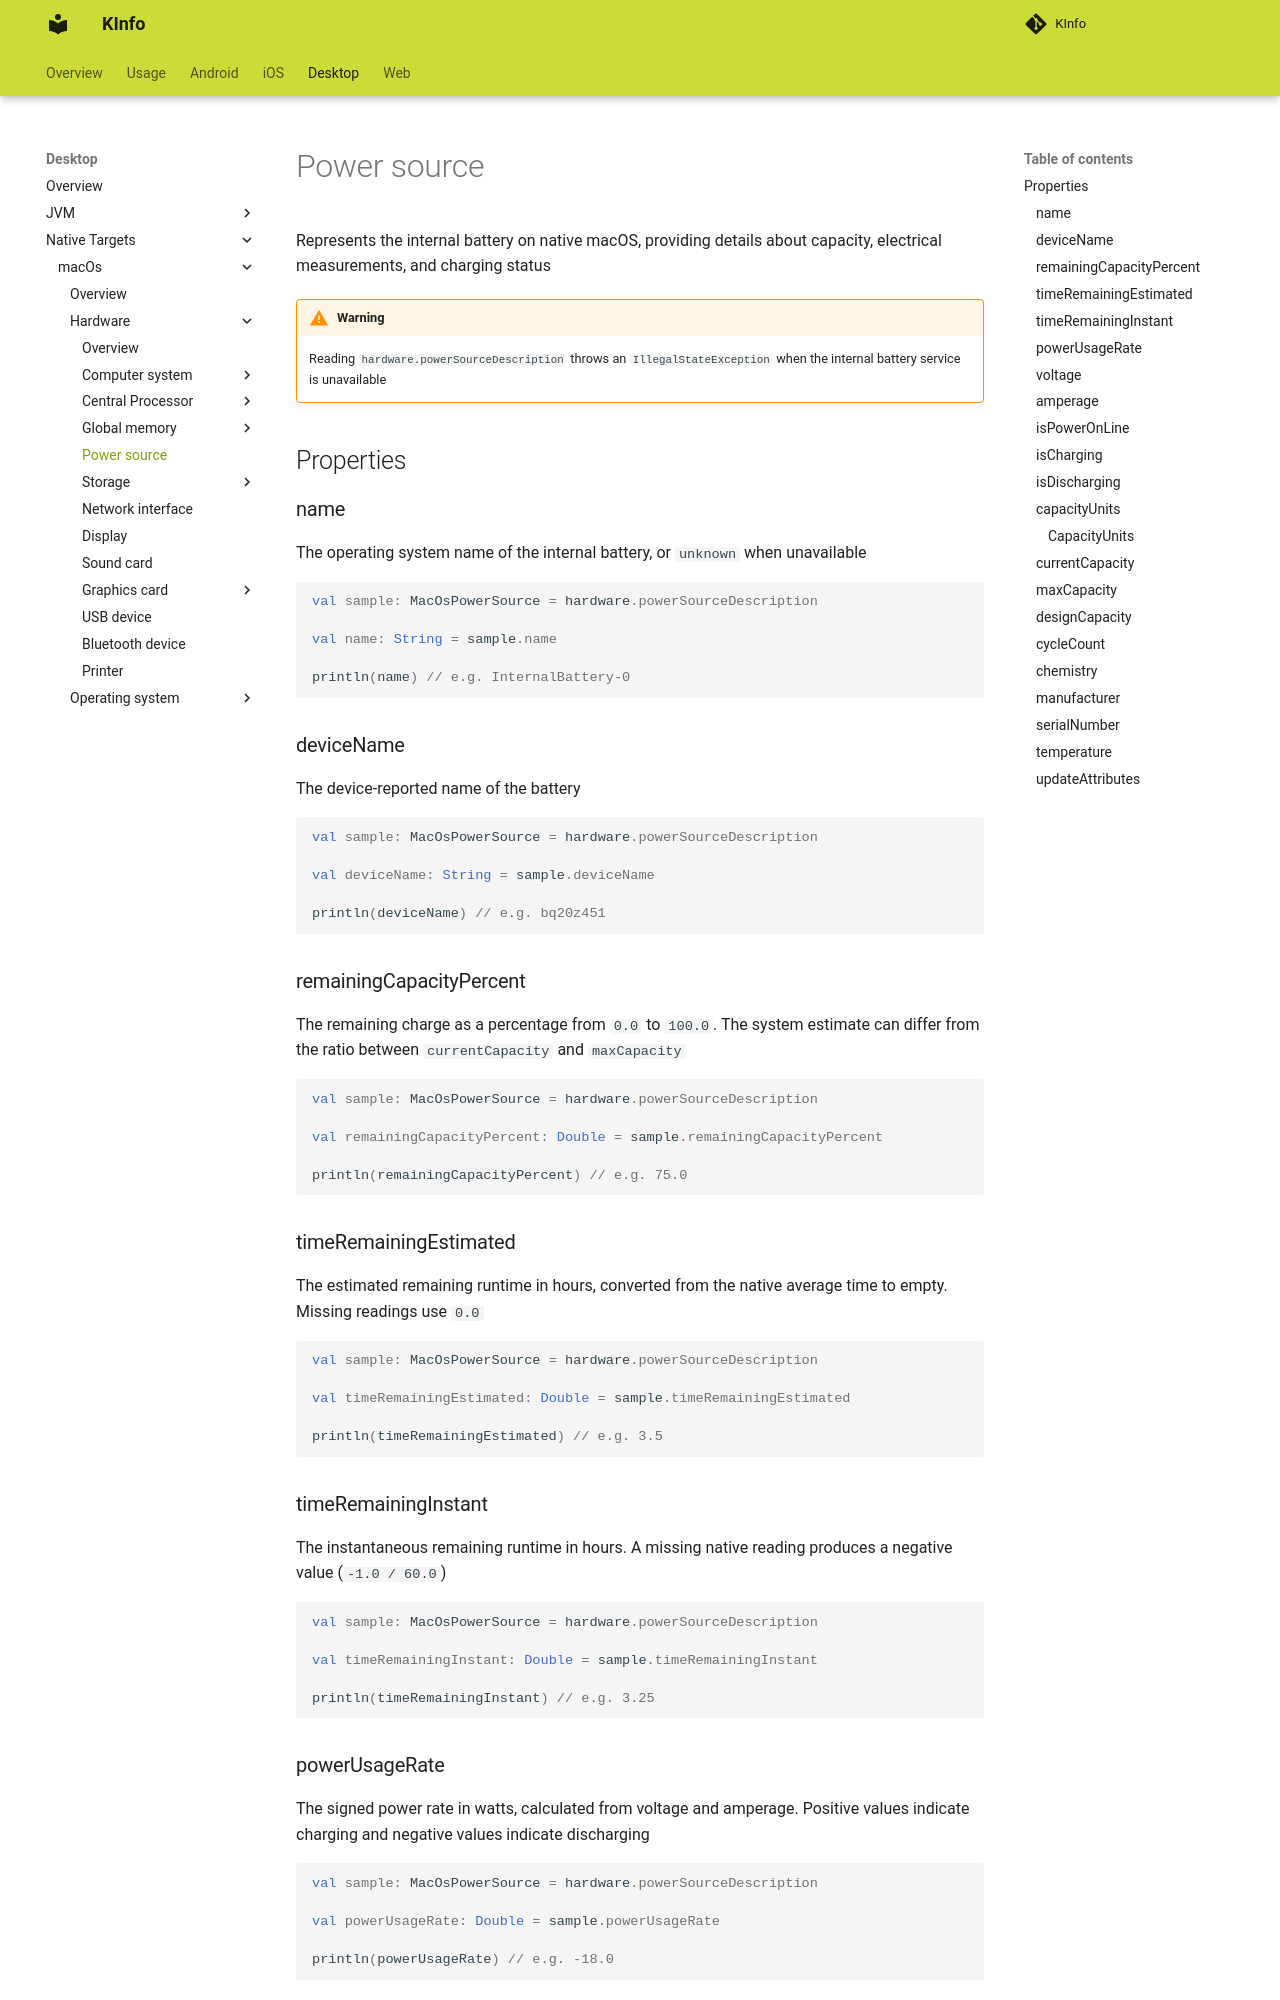

repository: N7ghtm4r3/KInfo · page: desktop/macos/hardware/power_source/index.html · generator: mkdocs

Represents the internal battery on native macOS, providing details about capacity, electrical measurements, and charging
status

!!! Warning

    Reading `hardware.powerSourceDescription` throws an `IllegalStateException` when the internal battery service is
    unavailable

## Properties

### name

The operating system name of the internal battery, or `unknown` when unavailable

```kotlin
val sample: MacOsPowerSource = hardware.powerSourceDescription

val name: String = sample.name

println(name) // e.g. InternalBattery-0
```

### deviceName

The device-reported name of the battery

```kotlin
val sample: MacOsPowerSource = hardware.powerSourceDescription

val deviceName: String = sample.deviceName

println(deviceName) // e.g. bq20z451
```

### remainingCapacityPercent

The remaining charge as a percentage from `0.0` to `100.0`. The system estimate can differ from the ratio between
`currentCapacity` and `maxCapacity`

```kotlin
val sample: MacOsPowerSource = hardware.powerSourceDescription

val remainingCapacityPercent: Double = sample.remainingCapacityPercent

println(remainingCapacityPercent) // e.g. 75.0
```

### timeRemainingEstimated

The estimated remaining runtime in hours, converted from the native average time to empty. Missing readings use `0.0`

```kotlin
val sample: MacOsPowerSource = hardware.powerSourceDescription

val timeRemainingEstimated: Double = sample.timeRemainingEstimated

println(timeRemainingEstimated) // e.g. 3.5
```

### timeRemainingInstant

The instantaneous remaining runtime in hours. A missing native reading produces a negative value (`-1.0 / 60.0`)

```kotlin
val sample: MacOsPowerSource = hardware.powerSourceDescription

val timeRemainingInstant: Double = sample.timeRemainingInstant

println(timeRemainingInstant) // e.g. 3.25
```
